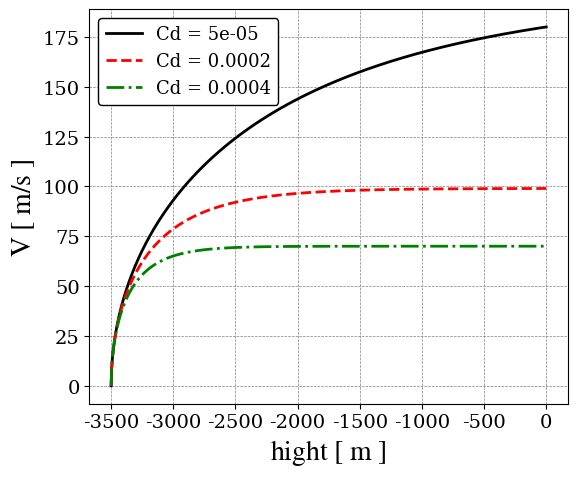
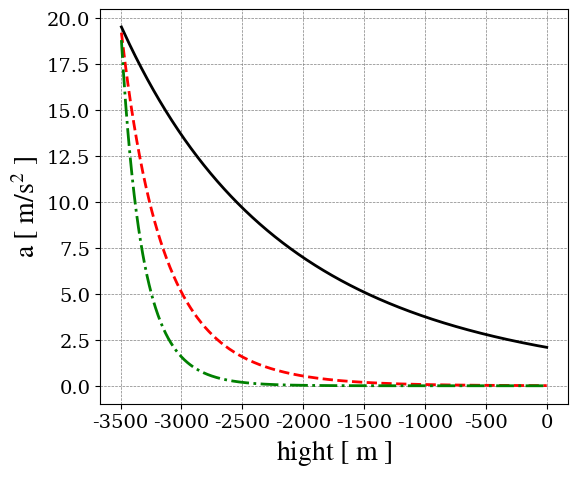

Generate these figures, in order, with matplotlib:
#!/usr/bin/env python3
import numpy as np
import matplotlib.pyplot as plt
import matplotlib.font_manager

class FreeFaller:
    def __init__(self,m=0.2,Cd=2e-4,deltaY=500):
        self.m = m
        self.Cd = Cd
        self.g = 9.81
        self.deltaY = deltaY
                   
    def velocity(self):
        A = self.m*self.g/self.Cd
        B = 2*self.Cd/self.m
        
        return np.sqrt(A*(1-np.exp(-B*self.deltaY)))
    def acceleration(self):
        with np.errstate(divide='ignore', invalid='ignore'):
            self.time = self.deltaY/self.velocity()
        
        return np.gradient(self.velocity(), self.time)

def main():
    
  # Create a particle called prt_0 to solve the problem setup.    
  prt_0 = FreeFaller()    

  print('According to the  problem, for a specific high value')
  print('Velocity: {:0.2f} m/s\n'.format(prt_0.velocity()))

  # Max altitude to lauch a particle
  max_H = 3500
  deltaY_ = np.linspace(0,max_H,1000)

  # Definition of three different particle with different drag coeff.
  Cds = [0.5e-4,2.0e-4,4.0e-4]

  # Mechanism for objects creation 
  list_of_freeFallers = []
  for Cd in Cds:
      list_of_freeFallers.append(FreeFaller(Cd=Cd,deltaY=deltaY_))

  velocity_curves = list(map(FreeFaller.velocity,list_of_freeFallers))
  acceleration_curves = list(map(FreeFaller.acceleration,list_of_freeFallers))

  #--------------------------------------------------
  # PLOTS

  # Define fonts
  font = {'family': 'serif'}

  fontLegend = {'family': 'serif',
        'weight': 'normal',
        'size': 14,
        }

  fontLegend2 = {'family': 'serif',
        'weight': 'normal',
        'size': 13,
        }

  fontLegend3 = {'family': 'serif',
        'weight': 'normal',
        'size': 11,
        }
  #----------------------------------------------------------------------
  # Define fonts of plots [Math symbols and expressions]
  fonts1 = ["serif"]
  fonts2 = ["stix","stixsans","cm"]

  for font1,font2 in zip(fonts1,fonts2):
      plt.rcParams["font.family"] = font1
      plt.rcParams["mathtext.fontset"] = font2
      plt.rcParams["font.size"] = 14
  #-----------------------------------------------

  

  colors = ['black','red','green']
  l_styles = ['-','--','-.']

  for v_curves, a_curves,color, l_style, cd in zip(velocity_curves,acceleration_curves,colors,l_styles,Cds):
      fig = plt.figure(2,figsize=(6,5),facecolor='w')
      plt.plot(deltaY_-max_H,a_curves ,color = color, \
               linestyle=l_style,lw =2,label = 'Cd = ' + str(cd))
      plt.ylabel(r'$\rm a\ [\ \rm m/s^2\ ]$',fontsize=20, fontdict=font)
      plt.xlabel('$\\rm hight\ [\ m\ ] $',fontsize=20, fontdict=font)
      plt.grid(color='gray', linestyle='--',lw=.5)
      plt.tight_layout()
      fig = plt.figure(1,figsize=(6,5),facecolor='w')
      plt.plot(deltaY_-max_H,v_curves ,color = color, \
               linestyle=l_style,lw =2,label = 'Cd = ' + str(cd))
      plt.ylabel(r'$\rm V\ [\ \rm m/s\ ]$',fontsize=20, fontdict=font)
      plt.xlabel('$\\rm hight\ [\ m\ ] $',fontsize=20, fontdict=font)
      plt.grid(color='gray', linestyle='--',lw=.5)
      plt.tight_layout()
    
  leg = plt.legend(loc='upper left',framealpha = 1,edgecolor='k',prop=fontLegend2)        
  plt.show()

if __name__=='__main__':
  print('\n  ***  Free Faller ***\n')
  main()